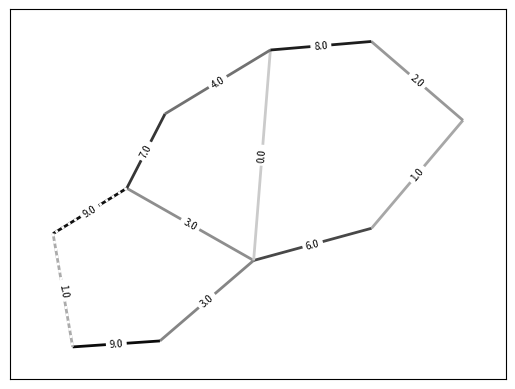

Write the Python code that produced this figure.
'''
1. Make random weighted graph

2. Find minimum weight path from A to B

3. Display the graph along with the walked path
'''

import random
import networkx as nx
from matplotlib import pyplot as plt
from bisect import insort
     

def random_graph(n=20, connectProb=0.05):
    '''
    Returns nx.Graph with n nodes. Each node has at least 1 edge with random other node. For each of the rest, it has *connectProb* chance to have edge with it. Each edge has random weight from 0 to 1
    '''
    G = nx.Graph()
    for i in range(n):
        G.add_node(i)
        if i != 0:
            nodes = list(G.nodes)
            # Add the first connection
            G.add_edge(i, nodes.pop(random.randint(0, len(nodes)-2)), weight=random.random())
            # Go through rest of possible connections
            for k in nodes[:-1]:
                if random.random() < connectProb:
                    G.add_edge(i, k, weight=random.random())
    return G


def display_graph_old(G, path):
    # HELPER FUNCTIONS -------------------
    def color_gradient(edge_weight):
        if edge_weight < 0.5:
            r = 2*edge_weight
            g = 1
            b = 2*edge_weight
        else:
            r = 1
            g = 1 - 2*(edge_weight - 0.5)
            b = 1 - 2*(edge_weight - 0.5)
        return (r, g, b)

    def color_three(edge_weight):
        if edge_weight < 0.33:
            return 'green'
        elif edge_weight < 0.66:
            return 'grey'
        else:
            return 'red'
    # ------------------------------------
    """
    Edges have red, gray, green colors depending on weight. Style walked edges differently
    """
    edge_color_map = []
    walked_edges = []
    other_edges = []
    for i, k in G.edges:
        edge_weight = G[i][k]['weight']
        color = color_three(edge_weight)
        edge_color_map.append(color)

        if i in path and k in path and abs(path.index(i) - path.index(k)) == 1:
            walked_edges.append((i, k))
        else:
            other_edges.append((i, k))

    pos = nx.spring_layout(G, seed = 9)
    nx.draw_networkx_edges(G, pos, edgelist=walked_edges, edge_color=edge_color_map, alpha=1, width = 3, style='dotted')
    nx.draw_networkx_edges(G, pos, edgelist=other_edges, edge_color=edge_color_map, alpha=0.8,  width = 2)
    nx.draw_networkx_labels(G, pos)
    plt.show()


def display_graph(G, path=[]):
    '''
        Open pyplot diagram with the graph. Also show the walked edges
    '''
    node_size = 72
    labels_size = 10
    edge_labels_size = 7
    edges_width = 2
    walked_edges_width = 2
    walked_edges_style = 'dotted'
    walked_edges_color = 'white'

    # Round displayed edge labels
    edge_labels = nx.get_edge_attributes(G, "weight")
    for edge in edge_labels:
        edge_labels[edge] = edge_labels[edge] // 0.1
    
    # Divide walked and unwalked edges into separate lists
    walked_edges = []
    other_edges = []
    for u, v in G.edges:
        if u in path and v in path and abs(path.index(u) - path.index(v)) == 1:
            walked_edges.append((u, v))

    # Make colormap for edges. Edges colors range from grey to black as particular edge's weight goes from 0 to 1
    def edge_color_function(weight):
        return 3*(0.8 - 0.8 * weight,)
    edge_colormap = []
    weights = [G[u][v]['weight'] for u, v in G.edges]
    for weight in weights:
        edge_colormap.append(edge_color_function(weight))
    
    pos = nx.spring_layout(G, seed=1, iterations=800)
    #nx.draw_networkx_nodes(G, pos, node_size=node_size)
    #nx.draw_networkx_labels(G, pos, font_size=labels_size)
    nx.draw_networkx_edges(G, pos, edge_color=edge_colormap, width=edges_width)
    nx.draw_networkx_edges(G, pos, walked_edges, edge_color=walked_edges_color, width=walked_edges_width, style=walked_edges_style)
    nx.draw_networkx_edge_labels(G, pos, edge_labels, font_size=edge_labels_size)
    plt.show()


def weighted_bfs(graph, start, end):
    sorted_paths = [(0, [start])]
    while sorted_paths:
        weight, path = sorted_paths.pop(0)
        u = path[-1]
        if end == u:
            return path
        for v in graph.neighbors(u):
            if v not in path:
                insort(sorted_paths, (weight + graph[u][v]['weight'], path + [v]))
    return []
        
    
def test():
    G = random_graph(10, 0.1)
    shortest_path = weighted_bfs(G, 0, len(G)-1)
    display_graph(G, shortest_path)

if __name__ == '__main__':
    test()
